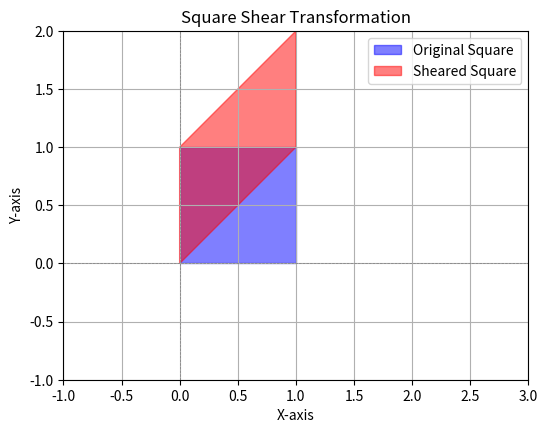

Source code (Python):
import numpy as np
import matplotlib.pyplot as plt

def shear_matrix(shear_factor):
    return np.array([
        [1, 0, 0],  # Shear in the x direction
        [shear_factor, 1, 0],              # No shear in the y direction
        [0, 0, 1]               # Homogeneous coordinate
    ])

def shear_point(point, S):
    point_homogeneous = np.array([point[0], point[1], 1])
    sheared_point = np.dot(S, point_homogeneous)
    return sheared_point[:2]  # Returns only x, y

def shear_shape(vertices, shear_factor):
    S = shear_matrix(shear_factor)
    return np.array([shear_point(vertex, S) for vertex in vertices])

# Define the square vertices
square = np.array([
    [0, 0],  # Bottom-left
    [1, 0],  # Bottom-right
    [1, 1],  # Top-right
    [0, 1],  # Top-left
    [0, 0]   # Closing the square
])

# Shear factor
shear_factor = 1.0  # Amount of shear to apply

# Shear the square
sheared_square = shear_shape(square, shear_factor)

# Plotting
plt.figure(figsize=(6, 6))
plt.axhline(0, color='gray', lw=0.5, ls='--')
plt.axvline(0, color='gray', lw=0.5, ls='--')

# Draw the original square
plt.fill(*zip(*square), color='blue', alpha=0.5, label='Original Square')

# Draw the sheared square
plt.fill(*zip(*sheared_square), color='red', alpha=0.5, label='Sheared Square')

plt.xlim(-1, 3)
plt.ylim(-1, 2)
plt.grid()
plt.xlabel('X-axis')
plt.ylabel('Y-axis')
plt.title('Square Shear Transformation')
plt.legend()
plt.gca().set_aspect('equal', adjustable='box')
plt.show()
